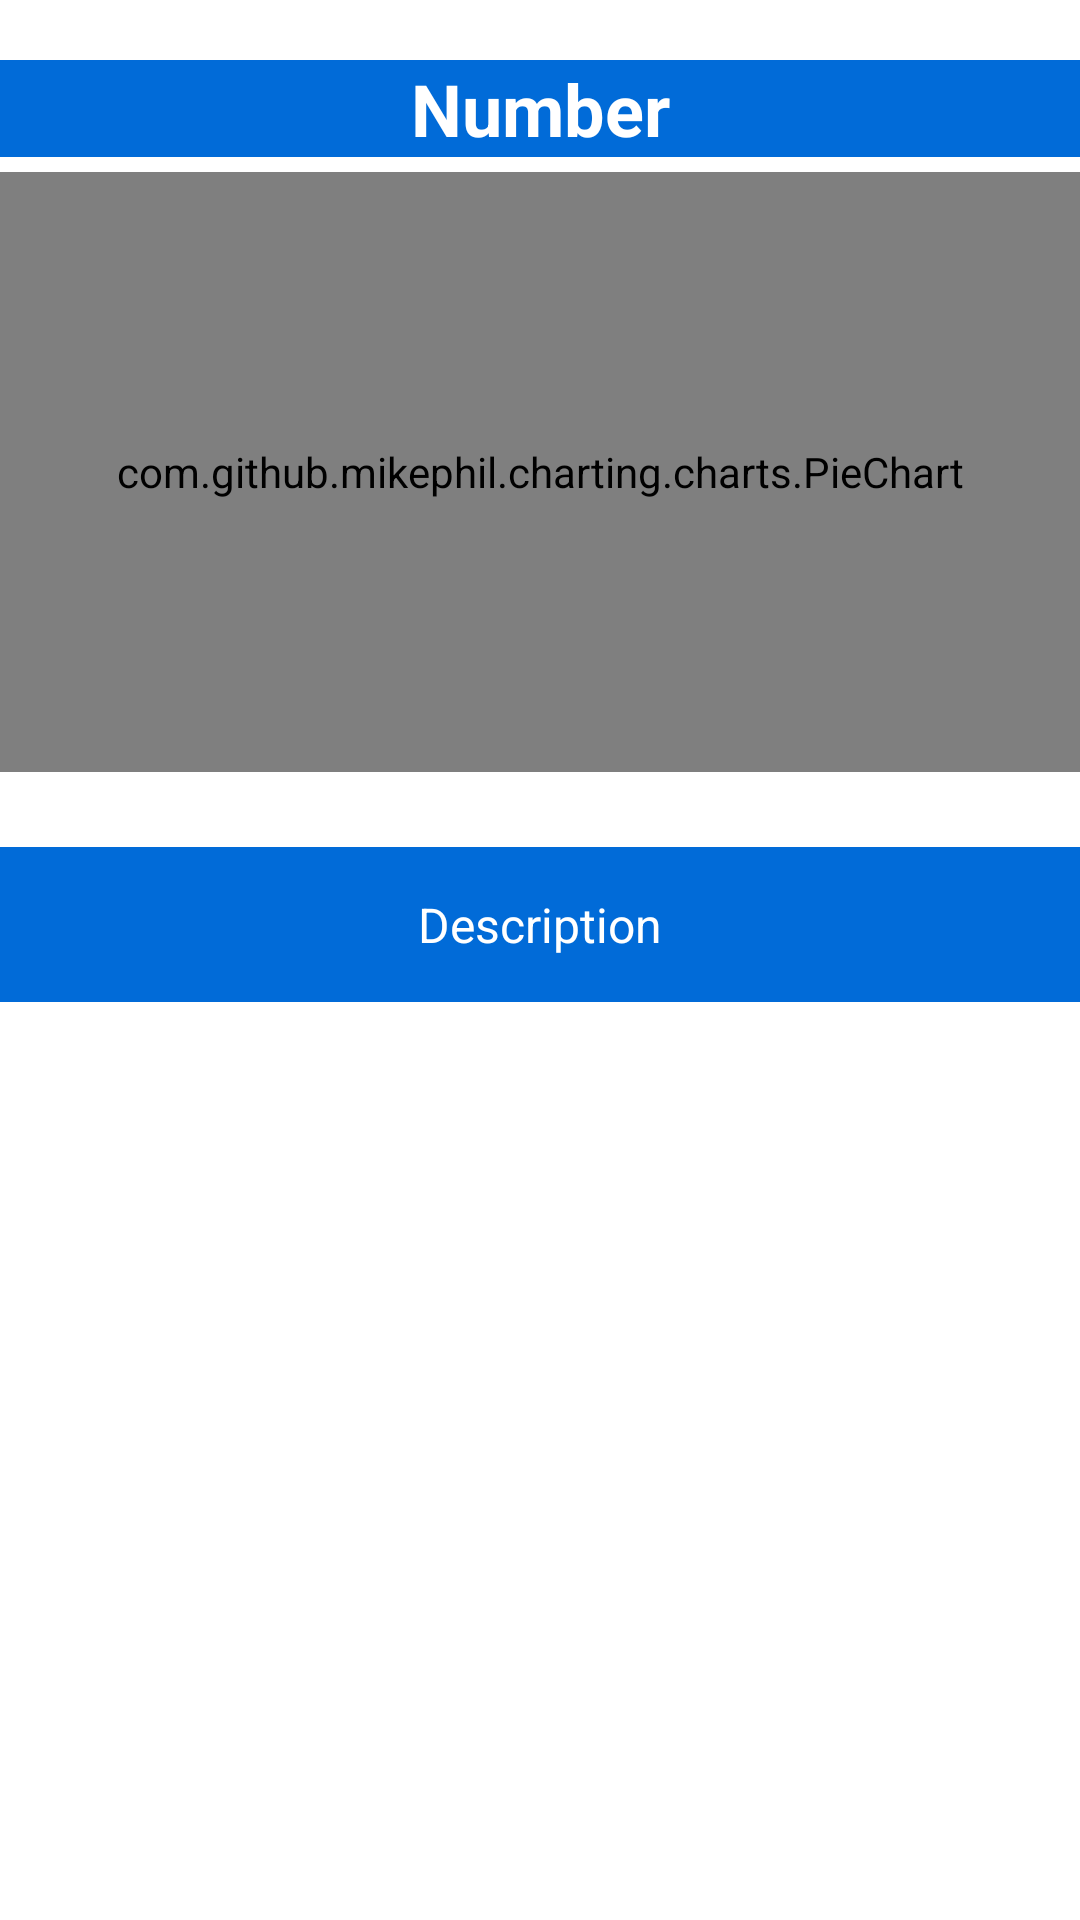

The Android layout XML behind this screen, and the referenced resources:
<!-- AndroidManifest.xml: application theme Theme.Antispam -->
<!-- res/layout/fragment_community_view_personal_report.xml -->
<?xml version="1.0" encoding="utf-8"?>
<androidx.appcompat.widget.LinearLayoutCompat xmlns:android="http://schemas.android.com/apk/res/android"
    xmlns:app="http://schemas.android.com/apk/res-auto"
    xmlns:tools="http://schemas.android.com/tools"
    android:layout_width="match_parent"
    android:layout_height="match_parent"
    android:orientation="vertical"
    tools:context=".ui.communityblocking.CommunityViewPersonalReport">


    <TextView
        android:id="@+id/header"
        android:layout_width="match_parent"
        android:layout_height="wrap_content"
        android:text="@string/number"
        android:textAlignment="center"
        android:textSize="24dp"
        android:layout_marginBottom="5dp"
        android:textStyle="bold"
        android:textColor="@color/white"
        android:background="@color/blueish"
        android:layout_marginTop="20dp"
        />

    <com.github.mikephil.charting.charts.PieChart
        android:id="@+id/pieChart"
        android:layout_width="match_parent"
        android:layout_height="200dp"
        android:textSize="14dp"
        android:layout_alignParentTop="true"
        android:layout_gravity="center"
        android:layout_marginBottom="25dp"
        />

    <TextView
        android:id="@+id/description"
        android:layout_width="match_parent"
        android:layout_height="wrap_content"
        android:text="@string/description"
        android:textAlignment="center"
        android:padding="15dp"
        android:textSize="16dp"


        android:maxLength="120"
        android:textColor="@color/white"
        android:background="@color/blueish"
        />

    <androidx.recyclerview.widget.RecyclerView
        android:id="@+id/comment_recyclerview"
        android:layout_width="match_parent"
        android:layout_height="match_parent"
        android:scrollbars="vertical"
        />

</androidx.appcompat.widget.LinearLayoutCompat>
<!-- resources referenced by this layout -->
<resources>
  <color name="blueish">#016BD8</color>
  <color name="white">#FFFFFFFF</color>
  <string name="description">Description</string>
  <string name="number">Number</string>
  <style name="Theme.Antispam" parent="Theme.MaterialComponents.DayNight.NoActionBar">
          
          <item name="colorPrimary">@color/blueish</item>
          <item name="colorPrimaryVariant">@color/drawer</item>
          <item name="colorOnPrimary">@color/white</item>
          
          <item name="colorSecondary">@color/teal_200</item>
          <item name="colorSecondaryVariant">@color/teal_700</item>
          <item name="colorOnSecondary">@color/black</item>
          
          <item name="android:statusBarColor">?attr/colorPrimaryVariant</item>
          
      </style>
  <color name="drawer">#016BD8</color>
  <color name="teal_200">#FF03DAC5</color>
  <color name="teal_700">#FF018786</color>
  <color name="black">#FF000000</color>
</resources>
